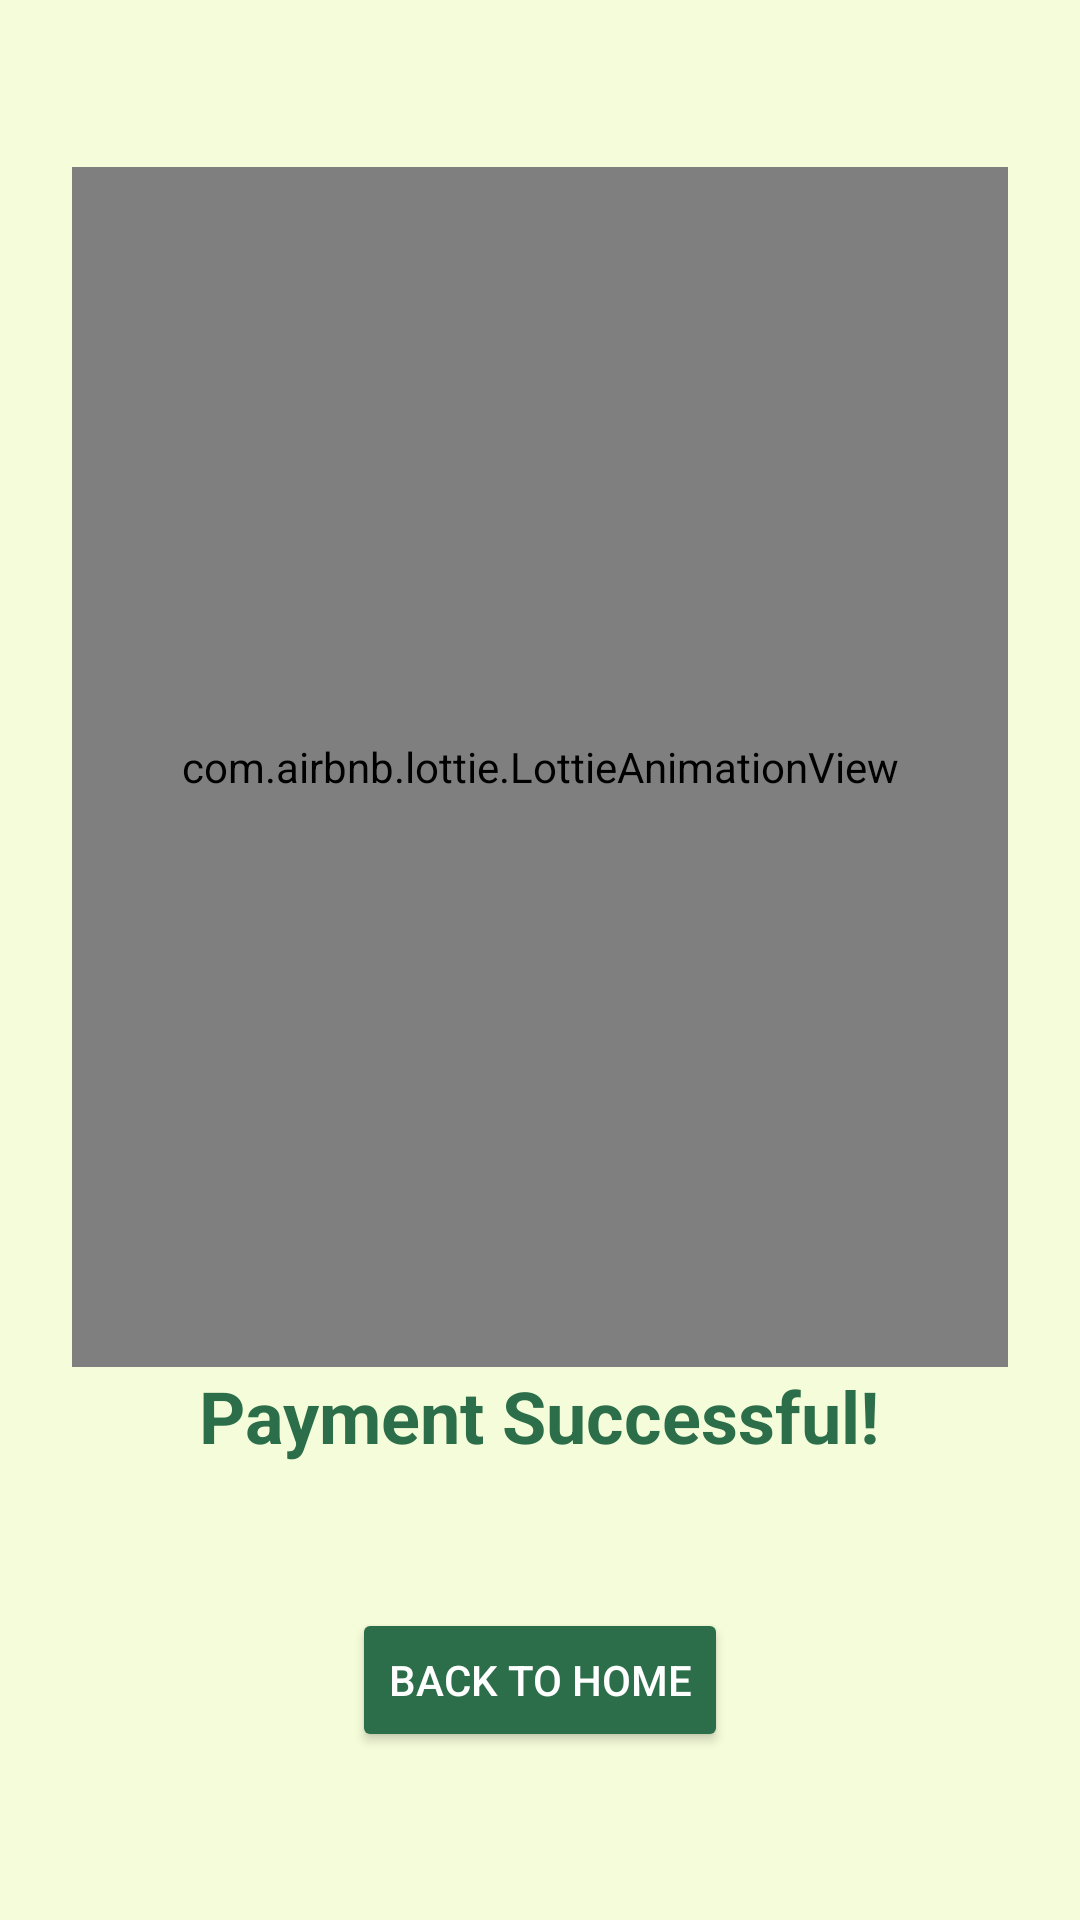

This screen was rendered from an Android layout file. Write that file and the resources it references.
<!-- AndroidManifest.xml: application theme Theme.BUD -->
<!-- res/layout/activity_payment_success.xml -->
<?xml version="1.0" encoding="utf-8"?>
<LinearLayout xmlns:android="http://schemas.android.com/apk/res/android"
    android:layout_width="match_parent"
    xmlns:app="http://schemas.android.com/apk/res-auto"
    android:layout_height="match_parent"
    android:orientation="vertical"
    android:background="#F5FCD9"
    android:gravity="center"
    android:padding="24dp">

    <com.airbnb.lottie.LottieAnimationView
        android:id="@+id/paymentAnimation"
        android:layout_width="400dp"
        android:layout_height="400dp"
        app:lottie_fileName="payment_success.json"
        app:lottie_autoPlay="true"
        app:lottie_loop="false"
        android:layout_gravity="center"
        />

    <TextView
        android:id="@+id/paymentSuccessMessage"
        android:layout_width="wrap_content"
        android:layout_height="wrap_content"
        android:text="@string/payment_successful"
        android:textSize="24sp"
        android:textStyle="bold"
        android:textColor="#2C6E49"
        android:layout_marginBottom="32dp" />

    <Button
        android:id="@+id/backToHomeButton"
        android:layout_width="wrap_content"
        android:layout_height="wrap_content"
        android:text="@string/back_to_home"
        android:backgroundTint="#2C6E49"
        android:textColor="@android:color/white"
        android:padding="12dp"
        android:layout_marginTop="16dp" />
</LinearLayout>
<!-- resources referenced by this layout -->
<resources>
  <string name="back_to_home">Back to Home</string>
  <string name="payment_successful">Payment Successful!</string>
  <style name="Theme.BUD" parent="Base.Theme.BUD" />
  <style name="Base.Theme.BUD" parent="Theme.Material3.DayNight.NoActionBar">
          
          
      </style>
</resources>
